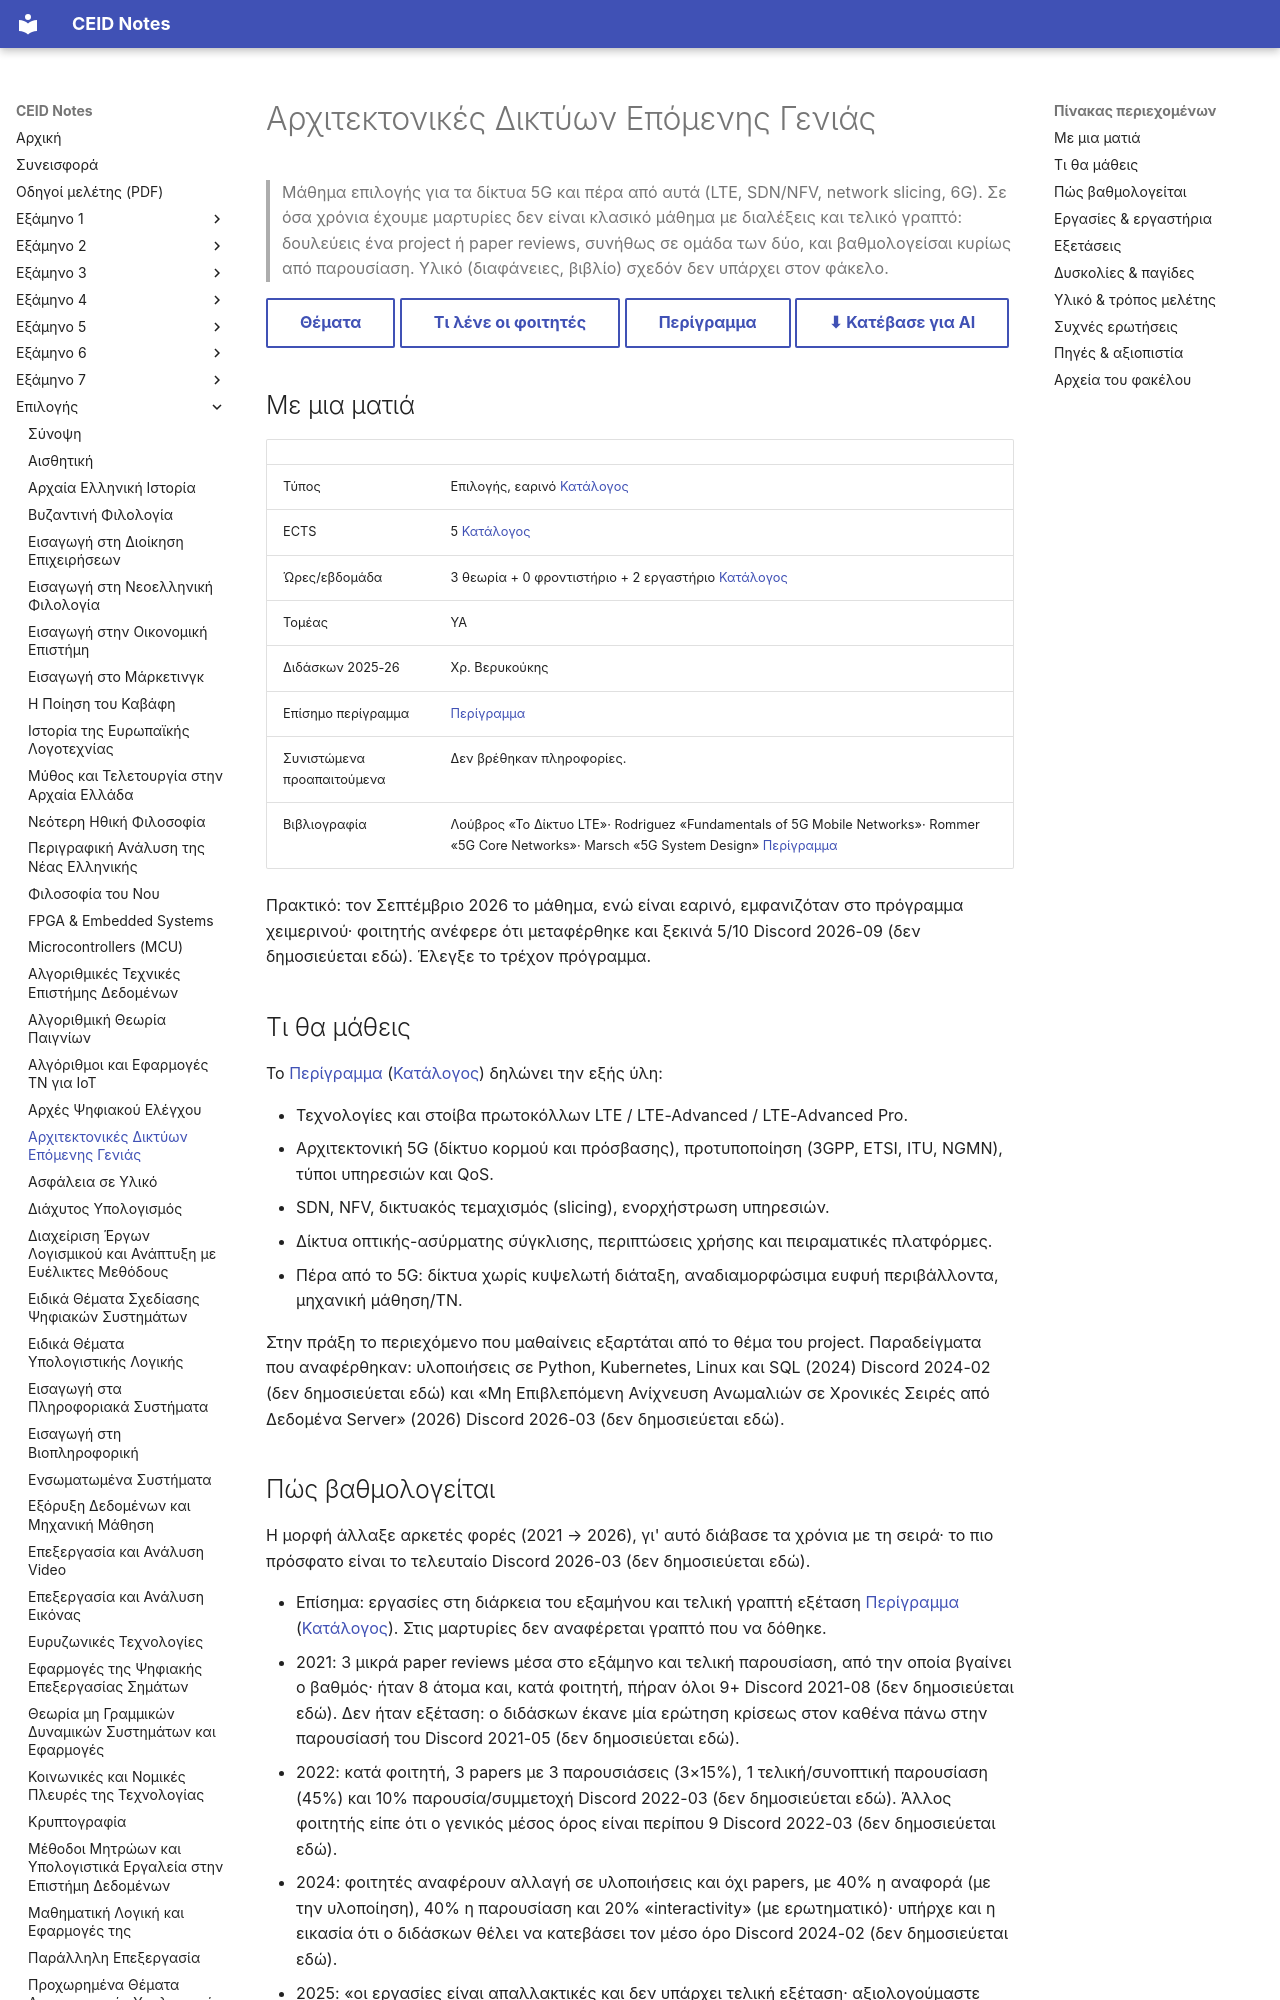

repository: kdngiorgos/ceid-notes · page: Electives (Μαθήματα Επιλογής)/Εαρινά (Spring)/Αρχιτεκτονικές Δικτύων Επόμενης Γενιάς - CEID_NE577/index.html · generator: mkdocs

---
code: CEID_NE577
title: "Αρχιτεκτονικές Δικτύων Επόμενης Γενιάς"
title_en: "Next Generation Network Architectures"
category: elective
code_aliases: ["NE577", "ΝΕ577", "CEID_ΝΕ577"]
season: spring
ects: 5
hours: {theory: 3, tutorial: 0, lab: 2}
sector: ΥΑ
instructors_2025_26: ["Χρ. Βερυκούκης"]
prerequisites_recommended: []
difficulty: null
grading_summary: "Στην πράξη (2024-2026) εξαμηνιαίο project σε ομάδες με ενδιάμεση και τελική παρουσίαση, χωρίς τελική γραπτή εξέταση· το επίσημο περίγραμμα αναφέρει γραπτή εξέταση"
sources:
  - "../../../catalog/curriculum.md (κατάλογος 2025-26)"
  - "catalog/outlines/CEID_NE577.md (επίσημο περίγραμμα)"
  - "Discord 2020-21 έως 2026-27 (12 περίοδοι, 493 μηνύματα)"
last_reviewed: 2026-10-07
---
# Αρχιτεκτονικές Δικτύων Επόμενης Γενιάς

> Μάθημα επιλογής για τα δίκτυα 5G και πέρα από αυτά (LTE, SDN/NFV, network slicing, 6G). Σε όσα χρόνια έχουμε μαρτυρίες δεν είναι κλασικό μάθημα με διαλέξεις και τελικό γραπτό: δουλεύεις ένα project ή paper reviews, συνήθως σε ομάδα των δύο, και βαθμολογείσαι κυρίως από παρουσίαση. Υλικό (διαφάνειες, βιβλίο) σχεδόν δεν υπάρχει στον φάκελο.

[Θέματα](Previous%20Exams/README.md){ .md-button } [Τι λένε οι φοιτητές](#δυσκολίες--παγίδες){ .md-button } [Περίγραμμα](../../../catalog/outlines/CEID_NE577.md){ .md-button } [⬇ Κατέβασε για AI](../../../downloads/CEID_NE577.zip){ .md-button }


## Με μια ματιά

| | |
|---|---|
| Τύπος | Επιλογής, εαρινό [Κατάλογος](../../../catalog/curriculum.md) |
| ECTS | 5 [Κατάλογος](../../../catalog/curriculum.md) |
| Ώρες/εβδομάδα | 3 θεωρία + 0 φροντιστήριο + 2 εργαστήριο [Κατάλογος](../../../catalog/curriculum.md) |
| Τομέας | ΥΑ |
| Διδάσκων 2025-26 | Χρ. Βερυκούκης |
| Επίσημο περίγραμμα | [Περίγραμμα](https://www.ceid.upatras.gr/sites/default/files/arhitektonikes_5g_tehnologies_efarmoges_kai_vasikoi_deiktes_apodosis.pdf) |
| Συνιστώμενα προαπαιτούμενα | Δεν βρέθηκαν πληροφορίες. |
| Βιβλιογραφία | Λούβρος «Το Δίκτυο LTE»· Rodriguez «Fundamentals of 5G Mobile Networks»· Rommer «5G Core Networks»· Marsch «5G System Design» [Περίγραμμα](https://www.ceid.upatras.gr/sites/default/files/arhitektonikes_5g_tehnologies_efarmoges_kai_vasikoi_deiktes_apodosis.pdf) |

Πρακτικό: τον Σεπτέμβριο 2026 το μάθημα, ενώ είναι εαρινό, εμφανιζόταν στο πρόγραμμα χειμερινού· φοιτητής ανέφερε ότι μεταφέρθηκε και ξεκινά 5/10 Discord 2026-09 (δεν δημοσιεύεται εδώ). Έλεγξε το τρέχον πρόγραμμα.

## Τι θα μάθεις
Το [Περίγραμμα](https://www.ceid.upatras.gr/sites/default/files/arhitektonikes_5g_tehnologies_efarmoges_kai_vasikoi_deiktes_apodosis.pdf) ([Κατάλογος](../../../catalog/outlines/CEID_NE577.md)) δηλώνει την εξής ύλη:

- Τεχνολογίες και στοίβα πρωτοκόλλων LTE / LTE-Advanced / LTE-Advanced Pro.
- Αρχιτεκτονική 5G (δίκτυο κορμού και πρόσβασης), προτυποποίηση (3GPP, ETSI, ITU, NGMN), τύποι υπηρεσιών και QoS.
- SDN, NFV, δικτυακός τεμαχισμός (slicing), ενορχήστρωση υπηρεσιών.
- Δίκτυα οπτικής-ασύρματης σύγκλισης, περιπτώσεις χρήσης και πειραματικές πλατφόρμες.
- Πέρα από το 5G: δίκτυα χωρίς κυψελωτή διάταξη, αναδιαμορφώσιμα ευφυή περιβάλλοντα, μηχανική μάθηση/ΤΝ.

Στην πράξη το περιεχόμενο που μαθαίνεις εξαρτάται από το θέμα του project. Παραδείγματα που αναφέρθηκαν: υλοποιήσεις σε Python, Kubernetes, Linux και SQL (2024) Discord 2024-02 (δεν δημοσιεύεται εδώ) και «Μη Επιβλεπόμενη Ανίχνευση Ανωμαλιών σε Χρονικές Σειρές από Δεδομένα Server» (2026) Discord 2026-03 (δεν δημοσιεύεται εδώ).
